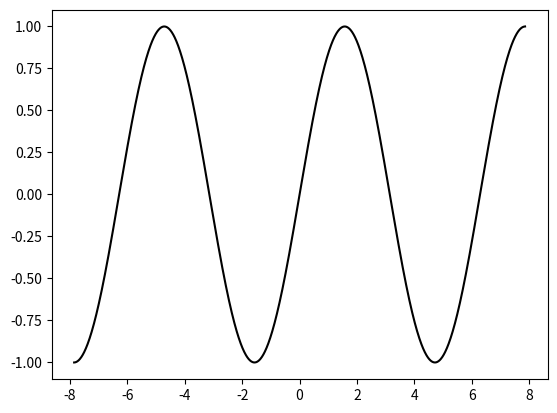

Write Python code to recreate this figure. (Note: this script raises an exception after producing the figure.)
import matplotlib.pyplot as plt
import numpy as np
import math

# functions

def fx_flop(x):
  return (-1)**math.ceil(x-d)

def fx_sin(x):
  return (-1)**(x/math.pi - 0.5)
  
def fx_cos(x):
  return (-1)**(x/math.pi)

def fx_tan(x):
  return ((-1)**(x/math.pi - 0.5))/(-1)**(x/math.pi - 0.5)
  
def fx_cot(x):
  return (-1)**(x/math.pi - 0.5)/((-1)**(x/math.pi - 0.5))

def fx_sec(x):
  return 1/(-1)**(x/math.pi)

def fx_csc(x):
  return 1/(-1)**(x/math.pi - 0.5)

def graph():
  x = x_gen()
  global d
  d = 0
  while d <= 1.01:
    path = str(d) + '.png'
    plt.figure()
    plt.plot(x, [fx_csc(i) for i in x], 'k')
    plt.savefig('csc/' + path)
    plt.close()
    print(str(d) + " completed")
    d += 0.04
    d = round(d, 2)

def x_gen():
  j = []
  i = round(-2.5*math.pi, 2)
  while -2.5*math.pi <= i <= 2.5*math.pi:
    j.append(i)
    i += 0.01
    i = round(i, 2)
  return j

graph()